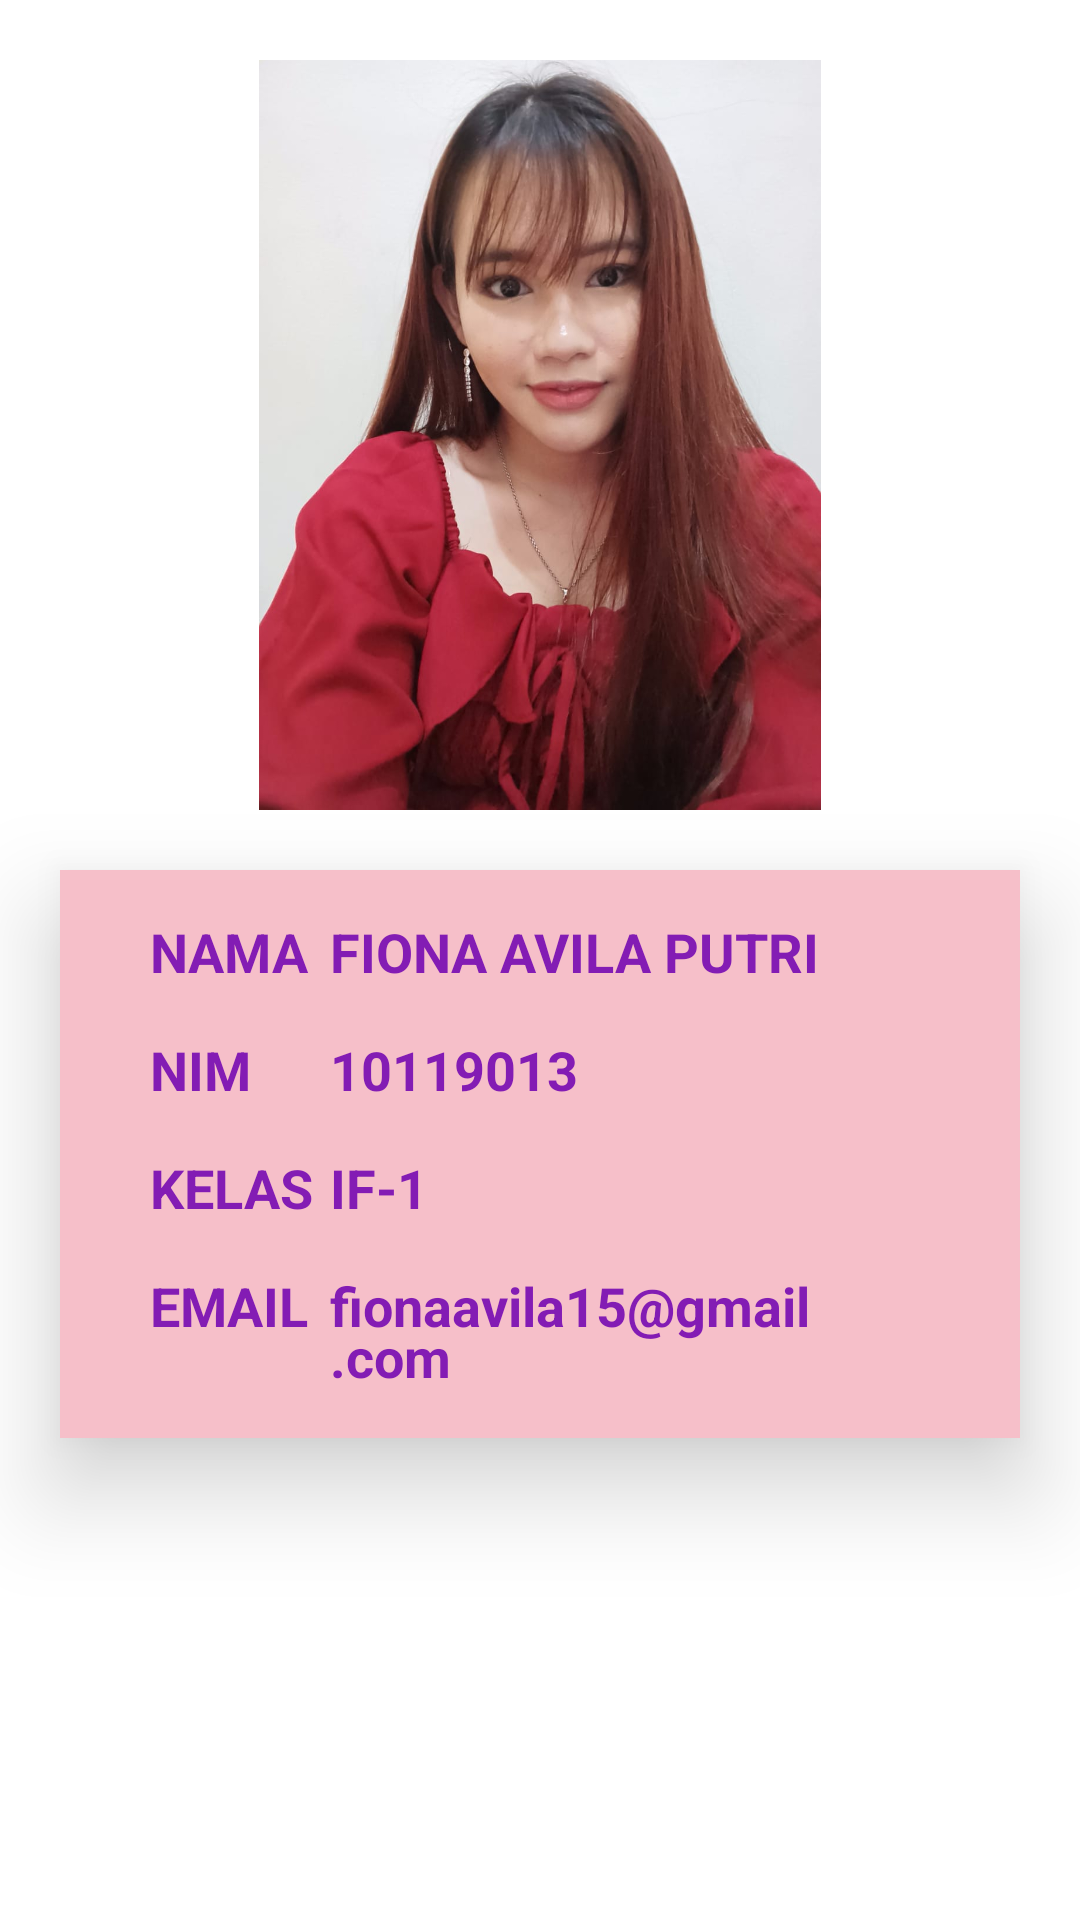

Android layout source for this screen:
<!-- AndroidManifest.xml: application theme Theme.10119013_AKB_IF1_TugasSensor -->
<!-- res/layout/fragment_profile.xml -->
<?xml version="1.0" encoding="utf-8"?>
<RelativeLayout xmlns:android="http://schemas.android.com/apk/res/android"
    xmlns:app="http://schemas.android.com/apk/res-auto"
    xmlns:tools="http://schemas.android.com/tools"
    android:layout_width="match_parent"
    android:layout_height="match_parent"
    android:layout_marginLeft="20dp"
    android:layout_marginRight="20dp"
    android:layout_marginTop="20dp"
    android:layout_centerVertical="true"
    tools:context=".ui.profile.ProfileFragment">

    <ImageView
        android:id="@+id/foto_profil"
        android:layout_width="wrap_content"
        android:layout_height="250dp"
        android:layout_centerHorizontal="true"
        android:layout_marginTop="20dp"
        android:contentDescription="foto profil"
        android:src="@drawable/foto" />

    <RelativeLayout
        android:layout_width="match_parent"
        android:layout_height="wrap_content"
        android:layout_below="@id/foto_profil"
        android:layout_centerHorizontal="true"
        android:layout_marginStart="20dp"
        android:layout_marginTop="20dp"
        android:layout_marginEnd="20dp"
        android:layout_marginBottom="20dp"
        android:background="#F6BFC9"
        android:elevation="20dp"
        android:strokeWidth="5"
        android:strokeColor="#47000000"
        android:viewportWidth="160"
        android:viewportHeight="33">

        <TextView
            android:id="@+id/lbl_nama_profil"
            android:layout_width="100dp"
            android:layout_height="wrap_content"
            android:layout_alignParentStart="true"
            android:layout_marginLeft="30dp"
            android:layout_marginTop="15dp"
            android:gravity="left"
            android:lineHeight="17sp"
            android:text="NAMA"
            android:textColor="#831CB4"
            android:textSize="18sp"
            android:textStyle="bold" />

        <TextView
            android:id="@+id/nama_profil"
            android:layout_width="200dp"
            android:layout_height="wrap_content"
            android:layout_alignParentEnd="true"
            android:layout_marginTop="15dp"
            android:layout_marginRight="30dp"
            android:gravity="left"
            android:lineHeight="17sp"
            android:text="FIONA AVILA PUTRI"
            android:textColor="#831CB4"
            android:textSize="18sp"
            android:textStyle="bold" />

        <TextView
            android:id="@+id/lbl_nim_profil"
            android:layout_width="100dp"
            android:layout_height="wrap_content"
            android:layout_below="@+id/lbl_nama_profil"
            android:layout_alignParentStart="true"
            android:layout_marginLeft="30dp"
            android:layout_marginTop="15dp"
            android:gravity="left"
            android:lineHeight="17sp"
            android:text="NIM"
            android:textColor="#831CB4"
            android:textSize="18sp"
            android:textStyle="bold" />

        <TextView
            android:id="@+id/nim_profil"
            android:layout_width="200dp"
            android:layout_height="wrap_content"
            android:layout_below="@+id/nama_profil"
            android:layout_alignParentEnd="true"
            android:layout_marginTop="15dp"
            android:layout_marginRight="30dp"
            android:gravity="left"
            android:lineHeight="17sp"
            android:text="10119013"
            android:textColor="#831CB4"
            android:textSize="18sp"
            android:textStyle="bold" />

        <TextView
            android:id="@+id/lbl_kelas_profil"
            android:layout_width="100dp"
            android:layout_height="wrap_content"
            android:layout_below="@+id/lbl_nim_profil"
            android:layout_alignParentStart="true"
            android:layout_marginLeft="30dp"
            android:layout_marginTop="15dp"
            android:gravity="left"
            android:lineHeight="17sp"
            android:text="KELAS"
            android:textColor="#831CB4"
            android:textSize="18sp"
            android:textStyle="bold" />

        <TextView
            android:id="@+id/kelas_profil"
            android:layout_width="200dp"
            android:layout_height="wrap_content"
            android:layout_below="@+id/nim_profil"
            android:layout_alignParentEnd="true"
            android:layout_marginTop="15dp"
            android:layout_marginRight="30dp"
            android:gravity="left"
            android:lineHeight="17sp"
            android:text="IF-1"
            android:textColor="#831CB4"
            android:textSize="18sp"
            android:textStyle="bold" />

        <TextView
            android:id="@+id/lbl_email_profil"
            android:layout_width="100dp"
            android:layout_height="wrap_content"
            android:layout_below="@+id/lbl_kelas_profil"
            android:layout_alignParentStart="true"
            android:layout_marginLeft="30dp"
            android:layout_marginTop="15dp"
            android:layout_marginBottom="15dp"
            android:gravity="left"
            android:lineHeight="17sp"
            android:text="EMAIL"
            android:textColor="#831CB4"
            android:textSize="18sp"
            android:textStyle="bold" />

        <TextView
            android:id="@+id/email_profil"
            android:layout_width="200dp"
            android:layout_height="wrap_content"
            android:layout_below="@+id/kelas_profil"
            android:layout_alignParentEnd="true"
            android:layout_marginTop="15dp"
            android:layout_marginRight="30dp"
            android:layout_marginBottom="15dp"
            android:gravity="left"
            android:lineHeight="17sp"
            android:text="fionaavila15@gmail.com"
            android:textColor="#831CB4"
            android:textSize="18sp"
            android:textStyle="bold" />

    </RelativeLayout>

</RelativeLayout>
<!-- resources referenced by this layout -->
<resources>
  <!-- drawable foto: jpg bitmap (drawable-v24, 74731 bytes) -->
  <style name="Theme.10119013_AKB_IF1_TugasSensor" parent="Theme.MaterialComponents.DayNight.NoActionBar">
          
          <item name="colorPrimary">@color/purple_500</item>
          <item name="colorPrimaryVariant">@color/purple_700</item>
          <item name="colorOnPrimary">@color/white</item>
          
          <item name="colorSecondary">@color/teal_200</item>
          <item name="colorSecondaryVariant">@color/teal_700</item>
          <item name="colorOnSecondary">@color/black</item>
          
          <item name="android:statusBarColor" tools:targetApi="l">?attr/colorPrimaryVariant</item>
          
      </style>
  <!-- not gathered from this repository: default colours our renderer supplied (Android Studio template values) -->
  <color name="purple_500">#FF6200EE</color>
  <color name="purple_700">#FF3700B3</color>
  <color name="teal_200">#FF03DAC5</color>
  <color name="teal_700">#FF018786</color>
  <color name="black">#FF000000</color>
  <color name="white">#FFFFFFFF</color>
</resources>
